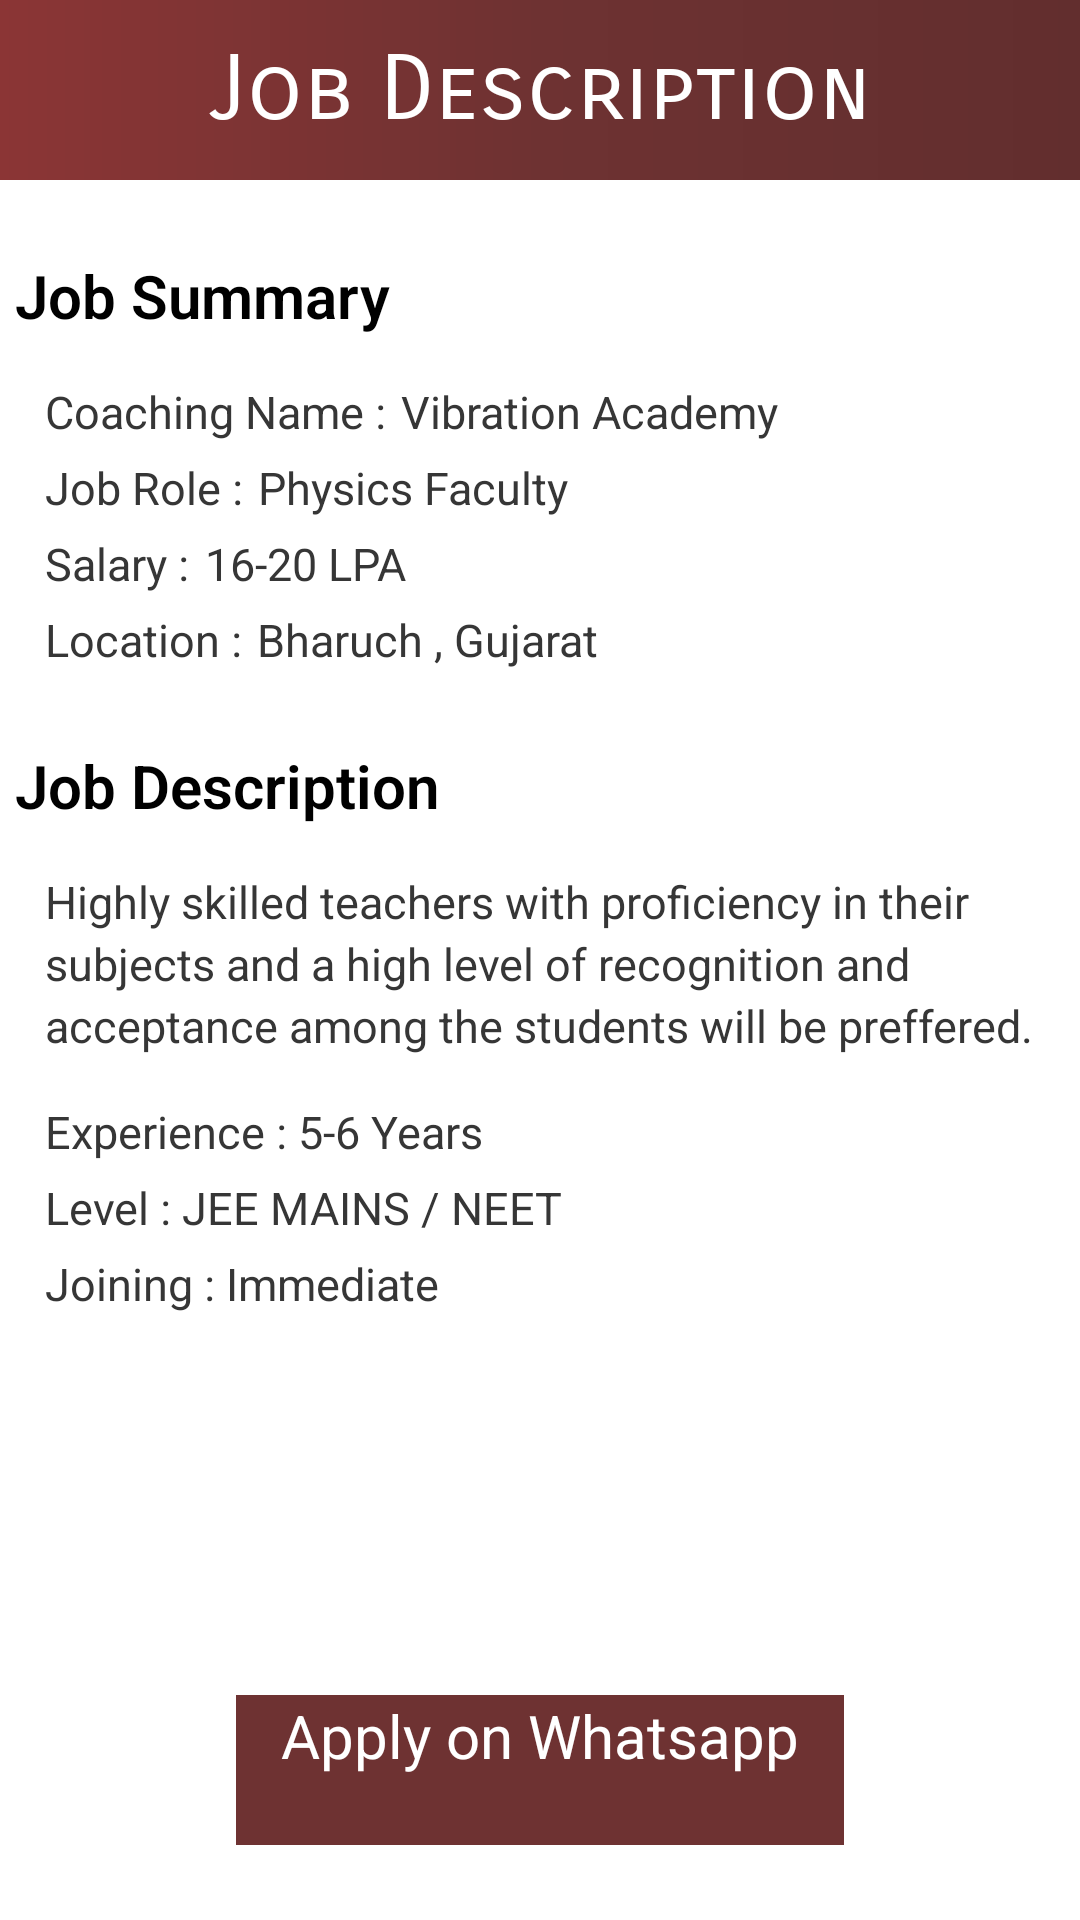

Android layout source for this screen:
<!-- AndroidManifest.xml: application theme Theme.AcademicCareers -->
<!-- res/layout/job_description.xml -->
<?xml version="1.0" encoding="utf-8"?>
<RelativeLayout xmlns:android="http://schemas.android.com/apk/res/android"
    android:layout_width="match_parent"
    android:layout_height="match_parent">
    <ImageView
        android:id="@+id/top"
        android:layout_width="match_parent"
        android:layout_height="60dp"
        android:background="@drawable/gradient"/>
    <TextView
        android:layout_width="match_parent"
        android:layout_height="60dp"
        android:text="Job Description"
        android:textColor="@color/white"
        android:textSize="30sp"
        android:fontFamily="sans-serif-smallcaps"
        android:gravity="center"/>
    <TextView
        android:id="@+id/z1"
        android:layout_width="match_parent"
        android:layout_height="wrap_content"
        android:layout_below="@id/top"
        android:text="Job Summary"
        android:textColor="@color/black"
        android:textSize="20sp"
        android:textStyle="bold"
        android:fontFamily="sans-serif-light"
        android:layout_marginTop="25dp"
        android:paddingStart="5dp"/>
    <TextView
        android:id="@+id/z2"
        android:layout_width="wrap_content"
        android:layout_height="wrap_content"
        android:layout_below="@id/z1"
        android:text="Coaching Name :"
        android:textColor="#363636"
        android:textSize="15sp"
        android:layout_marginTop="15dp"
        android:layout_marginLeft="15dp"/>
    <TextView
        android:id="@+id/z3"
        android:layout_width="match_parent"
        android:layout_height="wrap_content"
        android:layout_below="@id/z1"
        android:layout_toRightOf="@id/z2"
        android:text="Vibration Academy"
        android:textColor="#363636"
        android:textSize="15sp"
        android:layout_marginTop="15dp"
        android:layout_marginLeft="5dp"/>
    <TextView
        android:id="@+id/z4"
        android:layout_width="wrap_content"
        android:layout_height="wrap_content"
        android:layout_below="@id/z2"
        android:text="Job Role :"
        android:textColor="#363636"
        android:textSize="15sp"
        android:layout_marginTop="5dp"
        android:layout_marginLeft="15dp"/>
    <TextView
        android:id="@+id/z5"
        android:layout_width="match_parent"
        android:layout_height="wrap_content"
        android:layout_below="@id/z2"
        android:layout_toRightOf="@id/z4"
        android:text="Physics Faculty"
        android:textColor="#363636"
        android:textSize="15sp"
        android:layout_marginTop="5dp"
        android:layout_marginLeft="5dp"/>
    <TextView
        android:id="@+id/z6"
        android:layout_width="wrap_content"
        android:layout_height="wrap_content"
        android:layout_below="@id/z4"
        android:text="Salary :"
        android:textColor="#363636"
        android:textSize="15sp"
        android:layout_marginTop="5dp"
        android:layout_marginLeft="15dp"/>
    <TextView
        android:id="@+id/z7"
        android:layout_width="match_parent"
        android:layout_height="wrap_content"
        android:layout_below="@id/z4"
        android:layout_toRightOf="@id/z6"
        android:text="16-20 LPA"
        android:textColor="#363636"
        android:textSize="15sp"
        android:layout_marginTop="5dp"
        android:layout_marginLeft="5dp"/>
    <TextView
        android:id="@+id/z8"
        android:layout_width="wrap_content"
        android:layout_height="wrap_content"
        android:layout_below="@id/z6"
        android:text="Location :"
        android:textColor="#363636"
        android:textSize="15sp"
        android:layout_marginTop="5dp"
        android:layout_marginStart="15dp"/>
    <TextView
        android:id="@+id/z9"
        android:layout_width="match_parent"
        android:layout_height="wrap_content"
        android:layout_below="@id/z6"
        android:layout_toEndOf="@id/z8"
        android:text="Bharuch , Gujarat"
        android:textColor="#363636"
        android:textSize="15sp"
        android:layout_marginTop="5dp"
        android:layout_marginLeft="5dp"/>
    <TextView
        android:id="@+id/z10"
        android:layout_width="match_parent"
        android:layout_height="wrap_content"
        android:layout_below="@id/z8"
        android:text="Job Description"
        android:textColor="@color/black"
        android:fontFamily="sans-serif-light"
        android:textSize="20sp"
        android:textStyle="bold"
        android:layout_marginTop="25dp"
        android:paddingStart="5dp"/>
    <TextView
        android:id="@+id/z11"
        android:layout_width="match_parent"
        android:layout_height="wrap_content"
        android:layout_below="@id/z10"
        android:text="Highly skilled teachers with proficiency in their subjects and a high level of recognition and acceptance among the students will be preffered."
        android:textColor="#363636"
        android:lineSpacingExtra="3dp"
        android:textSize="15sp"
        android:layout_marginTop="15dp"
        android:paddingStart="15dp"
        android:paddingEnd="15dp"/>

    <TextView
        android:id="@+id/z12"
        android:layout_width="match_parent"
        android:layout_height="wrap_content"
        android:layout_below="@id/z11"
        android:layout_alignParentStart="true"
        android:layout_marginTop="15dp"
        android:paddingStart="15dp"
        android:text="Experience : 5-6 Years"
        android:textColor="#363636"
        android:textSize="15sp" />

    <TextView
        android:id="@+id/z13"
        android:layout_width="match_parent"
        android:layout_height="wrap_content"
        android:layout_below="@id/z12"
        android:layout_marginTop="5dp"
        android:textSize="15sp"
        android:textColor="#363636"
        android:text="Level : JEE MAINS / NEET"
        android:paddingStart="15dp"/>
    <TextView
        android:id="@+id/z14"
        android:layout_width="match_parent"
        android:layout_height="wrap_content"
        android:layout_below="@id/z13"
        android:layout_marginTop="5dp"
        android:paddingStart="15dp"
        android:textSize="15sp"
        android:textColor="#363636"
        android:text="Joining : Immediate"/>

    <Button
        android:id="@+id/apply"
        android:layout_width="wrap_content"
        android:layout_height="50dp"
        android:layout_alignParentBottom="true"
        android:layout_marginBottom="25dp"
        android:paddingStart="15dp"
        android:paddingEnd="15dp"
        android:layout_centerHorizontal="true"
        android:elevation="15dp"
        android:shadowColor="@color/grey"
        android:background="@color/primary"
        android:textColor="@color/white"
        android:textSize="20sp"
        android:textAllCaps="false"
        android:text="Apply on Whatsapp"/>

</RelativeLayout>
<!-- resources referenced by this layout -->
<resources>
  <color name="black">#FF000000</color>
  <color name="grey">#B3BAC0</color>
  <color name="primary">#6E3232</color>
  <color name="white">#FFFFFFFF</color>
  <!-- drawable gradient (drawable) -->
  <?xml version="1.0" encoding="utf-8"?>
  <shape xmlns:android="http://schemas.android.com/apk/res/android"
      android:shape="rectangle">
      <gradient
          android:startColor="#8B3535"
          android:centerColor="#6E3232"
          android:endColor="#622E2E"
          android:angle="360" />
  </shape>
  <style name="Theme.AcademicCareers" parent="Base.Theme.AcademicCareers" />
  <style name="Base.Theme.AcademicCareers" parent="Theme.AppCompat.Light.DarkActionBar">
          <item name="android:windowBackground">@color/white</item>
          <item name="colorPrimary">@color/primary</item>
      </style>
</resources>
